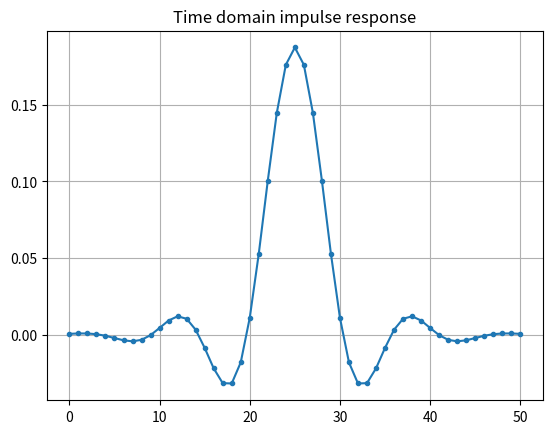
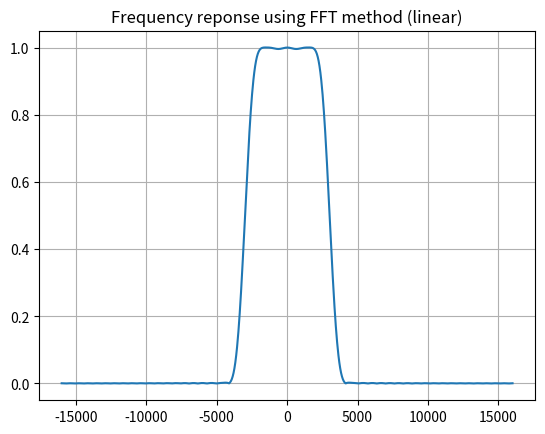
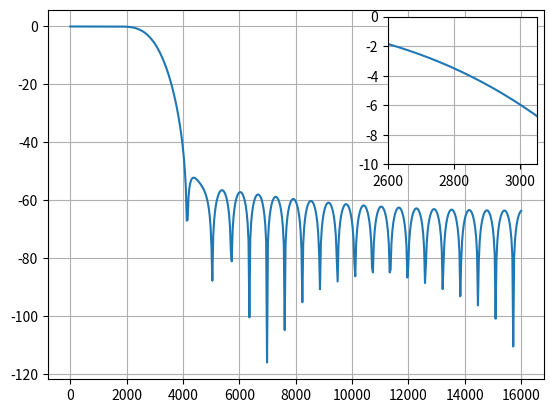
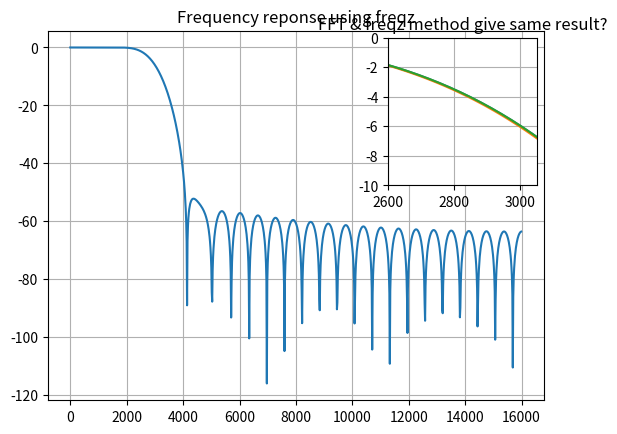

Source code (Python) for these figures, in order:
import numpy as np
from scipy import signal
import matplotlib.pyplot as plt
from mpl_toolkits.axes_grid1.inset_locator import inset_axes

# Odd number of taps for FIR type 1 filter
num_taps = 51 
cut_off = 3000 # Hz
sample_rate = 32000 # Hz
nyq_freq = sample_rate/2.0

# create our low pass filter
# Hamming window is default
h = signal.firwin(num_taps, cut_off/nyq_freq)

# Plot the impulse response
plt.figure(1)
plt.grid(True)
plt.title("Time domain impulse response")
plt.plot(h, '.-')

# Plot the frequency response using FFT
plt.figure(2)
H = np.fft.fftshift(np.fft.fft(h, 1024))
f = np.linspace(-sample_rate/2, sample_rate/2, len(H)) # x axis
plt.grid(True)
plt.title("Frequency reponse using FFT method (linear)")
plt.plot(f, abs(H), '-')

plt.figure(3)
H = np.abs(H[len(H)//2:])
fig, ax = plt.subplots()
w = np.linspace(0, sample_rate/2, len(H))
H_db = 20*np.log10(H)
plt.plot(w, H_db)
plt.grid(True)

axins = inset_axes(ax, width="30%", height="40%")
plt.grid(True)
plt.xlim(2600,3050)
plt.ylim(-10.0, 0)
plt.plot(w, H_db, '-')

# Plot the frequency response using freqz
plt.figure(4)
q, v = signal.freqz(h, worN = 1024)
fig, ax = plt.subplots()
plt.title("Frequency reponse using freqz")
plt.plot((q/np.pi)*nyq_freq, 20*np.log10(abs(v)))
plt.grid(True)

axins = inset_axes(ax, width="30%", height="40%")
plt.grid(True)
plt.xlim(2600,3050)
plt.ylim(-10.0, 0)
plt.plot(w, H_db, '-')
plt.show()

plt.figure(5)
plt.plot((q/np.pi)*nyq_freq, 20*np.log10(abs(v)))
plt.plot(w, H_db)
plt.grid(True)
plt.title("FFT & freqz method give same result?")
plt.show()
